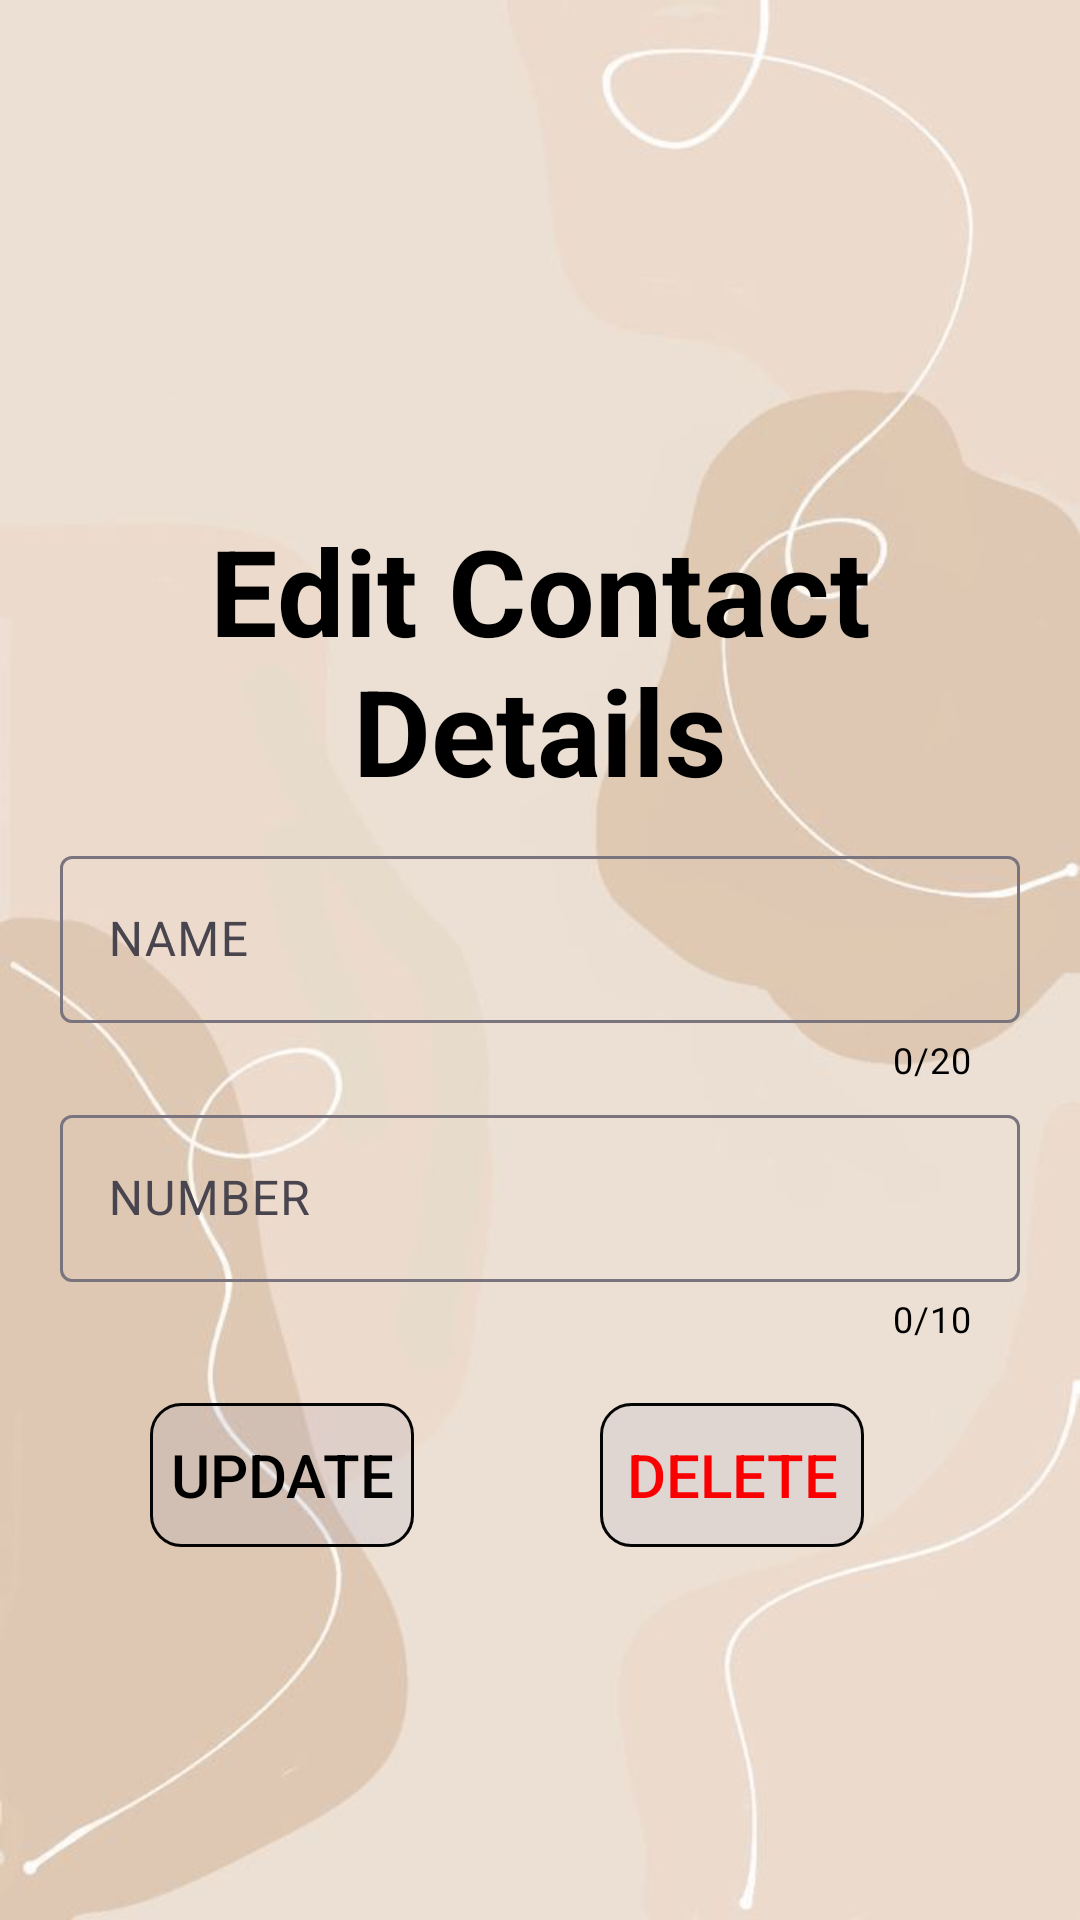

Layout XML and referenced resources for this Android screen:
<!-- AndroidManifest.xml: application theme Theme.DataBase -->
<!-- res/layout/edit_number.xml -->
<?xml version="1.0" encoding="utf-8"?>
<RelativeLayout xmlns:android="http://schemas.android.com/apk/res/android"
    xmlns:app="http://schemas.android.com/apk/res-auto"
    xmlns:tools="http://schemas.android.com/tools"
    android:layout_width="match_parent"
    android:orientation="vertical"
    android:background="@drawable/homepage"
    android:id="@+id/alll"
    android:layout_height="match_parent"
    tools:context=".edit_number">

    <TextView
        android:textColor="@color/black"
        android:id="@+id/alledit"
        android:layout_width="match_parent"
        android:textStyle="bold"
        android:layout_height="wrap_content"
        android:text="Edit Contact Details"
        android:layout_marginTop="170dp"
        android:layout_marginLeft="30dp"
        android:layout_marginRight="30dp"
        android:textAlignment="center"
        android:textSize="40dp"/>

    <com.google.android.material.textfield.TextInputLayout
        android:layout_marginLeft="20dp"
        android:layout_marginRight="20dp"
        app:hintTextColor="#000000"
        android:textSize="40dp"
        app:counterTextColor="@color/black"
        android:layout_below="@+id/alledit"
        android:layout_marginTop="10dp"
        android:id="@+id/nok"
        app:counterEnabled="true"
        app:counterMaxLength="20"
        android:hint="NAME"
        android:layout_width="match_parent"
        android:layout_height="wrap_content">
        <com.google.android.material.textfield.TextInputEditText
            android:layout_width="match_parent"
            android:id="@+id/nam"
            android:textColor="#000000"
            android:inputType="text"
            android:layout_height="wrap_content"/>
    </com.google.android.material.textfield.TextInputLayout>
    <com.google.android.material.textfield.TextInputLayout
        android:layout_marginLeft="20dp"
        android:layout_marginRight="20dp"
        android:textSize="40dp"
        app:hintTextColor="#000000"
        app:counterTextColor="@color/black"
        app:prefixTextColor="@color/black"
        android:layout_below="@id/nok"
        android:layout_marginTop="5dp"
        android:id="@+id/nosk"
        app:prefixText="+91"
        app:counterEnabled="true"
        app:counterMaxLength="10"
        android:hint="NUMBER"
        android:layout_width="match_parent"
        android:layout_height="wrap_content">
        <com.google.android.material.textfield.TextInputEditText
            android:layout_width="match_parent"
            android:id="@id/num"
            android:inputType="number"
            android:textColor="#000000"
            android:layout_height="wrap_content"/>
    </com.google.android.material.textfield.TextInputLayout>

    <Button
        android:background="@drawable/loginandcreate"
        android:id="@+id/update"
        android:text="UPDATE"
        android:textColor="@color/black"
        android:textSize="20dp"
        android:layout_marginTop="20dp"
        android:layout_marginLeft="50dp"
        android:layout_below="@id/nosk"
        android:layout_width="wrap_content"
        android:layout_height="wrap_content"/>
    <Button
        android:background="@drawable/loginandcreate"
        android:textColor="#FA0000"
        android:id="@+id/delete"
        android:text="DELETE"
        android:textSize="20dp"
        android:layout_marginTop="20dp"
        android:layout_marginLeft="200dp"
        android:layout_below="@id/nosk"
        android:layout_width="wrap_content"
        android:layout_height="wrap_content"/>

</RelativeLayout>
<!-- resources referenced by this layout -->
<resources>
  <!-- drawable homepage: jpeg bitmap (drawable, 18823 bytes) -->
  <!-- drawable loginandcreate (drawable) -->
  <shape xmlns:android="http://schemas.android.com/apk/res/android">
      <corners android:radius="10dp"/>
      <stroke android:color="#040404" android:width="1dp"/>
      <solid android:color="#16585AAA"/>
  </shape>
  <style name="Theme.DataBase" parent="Base.Theme.DataBase" />
  <style name="Base.Theme.DataBase" parent="Theme.Material3.Light.NoActionBar">
          
          
      </style>
  <!-- not gathered from this repository: default colours our renderer supplied (Android Studio template values) -->
  <color name="black">#FF000000</color>
</resources>
